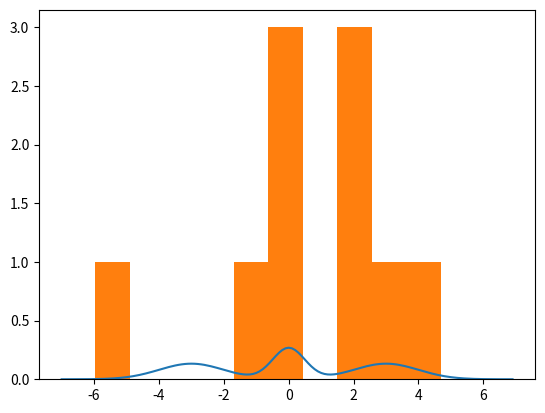

The matplotlib source for this figure: (Note: this script raises an exception after producing the figure.)
"""

Create a 1-D pdf that is a mixure of Gaussians, parameterized by the number of Gaussians (N), and mean and variance of each Gaussian
Make this pdf time varying by making the above parameters time varying (keep N constant) in a deterministic fashion

Plot the time varying pdf

"""

import scipy.stats as st
import numpy as np
import matplotlib.pyplot as plt

class mixureDensity(st.rv_continuous):
	m_RV1 = st.norm(loc = 0, scale = 0.5)
	m_RV2 = st.norm(loc = -3, scale = 1.0)
	m_RV3 = st.norm(loc = 3, scale = 1.0)
	weight = 1/3
		
	def _pdf(self,x):
		return (mixureDensity.m_RV1.pdf(x) + mixureDensity.m_RV2.pdf(x) + mixureDensity.m_RV3.pdf(x)) / 3

		
############

print("Starting")		

myRV = mixureDensity(name='mixureDensity')


############

print("Plotting pdf")

x = np.arange(-7, 7, .1)
pdfPlot = plt.plot(x, myRV.pdf(x), label='pdf')


############

print("Generating samples")

numSamples = 10
samples = myRV.rvs(size=numSamples)	# This call is very slow
									# may have to override _rvs according to https://stats.stackexchange.com/questions/226834/sampling-from-a-mixture-of-two-gamma-distributions/226837#226837
#samples = mixureDensity.m_RV.rvs(size=numSamples)


############

#print("Plotting samples")
#plt.scatter(samples, np.zeros(numSamples))


############

print("Plotting histogram")
histPlot = plt.hist(samples, normed=True, histtype='stepfilled', alpha=0.2, label='histogram')


############

plt.legend(loc='upper right')
plt.xlabel('x')
plt.show()

##########


print("Done")